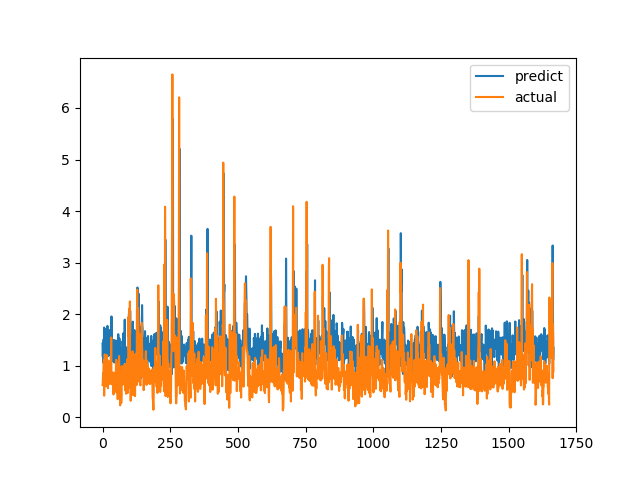

Data behind this chart, as committed beside it:
predict, actual
1.43, 0.6238
1.177, 0.6915
1.345, 0.8558
1.056, 0.7094
1.511, 1.015
1.326, 1.116
1.74, 0.4183
1.292, 1.002
1.609, 1.219
1.711, 1.143
1.445, 0.6528
1.236, 0.6747
1.225, 0.601
1.13, 0.6695
1.142, 0.6538
1.316, 0.7814
1.39, 1.206
1.288, 0.8469
1.772, 0.8286
1.311, 0.6482
1.367, 0.5624
1.187, 0.7183
1.544, 1.1
1.692, 0.9542
1.494, 0.729
1.214, 0.6694
1.248, 0.8631
1.683, 0.6465
1.454, 0.8223
1.351, 0.9236
1.247, 0.8301
1.123, 1.067
1.397, 1.546
1.956, 0.6827
1.354, 0.6386
1.241, 0.6464
1.33, 0.6881
1.299, 0.7274
1.086, 0.65
1.179, 0.8694
1.325, 0.4409
1.48, 0.4519
1.501, 0.7575
1.061, 0.4952
1.312, 0.6851
1.213, 0.7244
1.088, 0.8654
1.084, 0.74
1.274, 0.8071
1.489, 0.8204
1.351, 1.114
1.467, 1.109
1.443, 0.4751
0.9789, 1.039
0.8377, 0.9458
1.205, 0.7878
1.383, 0.3505
0.9973, 0.9368
1.612, 0.9868
1.392, 0.647
... 1,607 more rows
